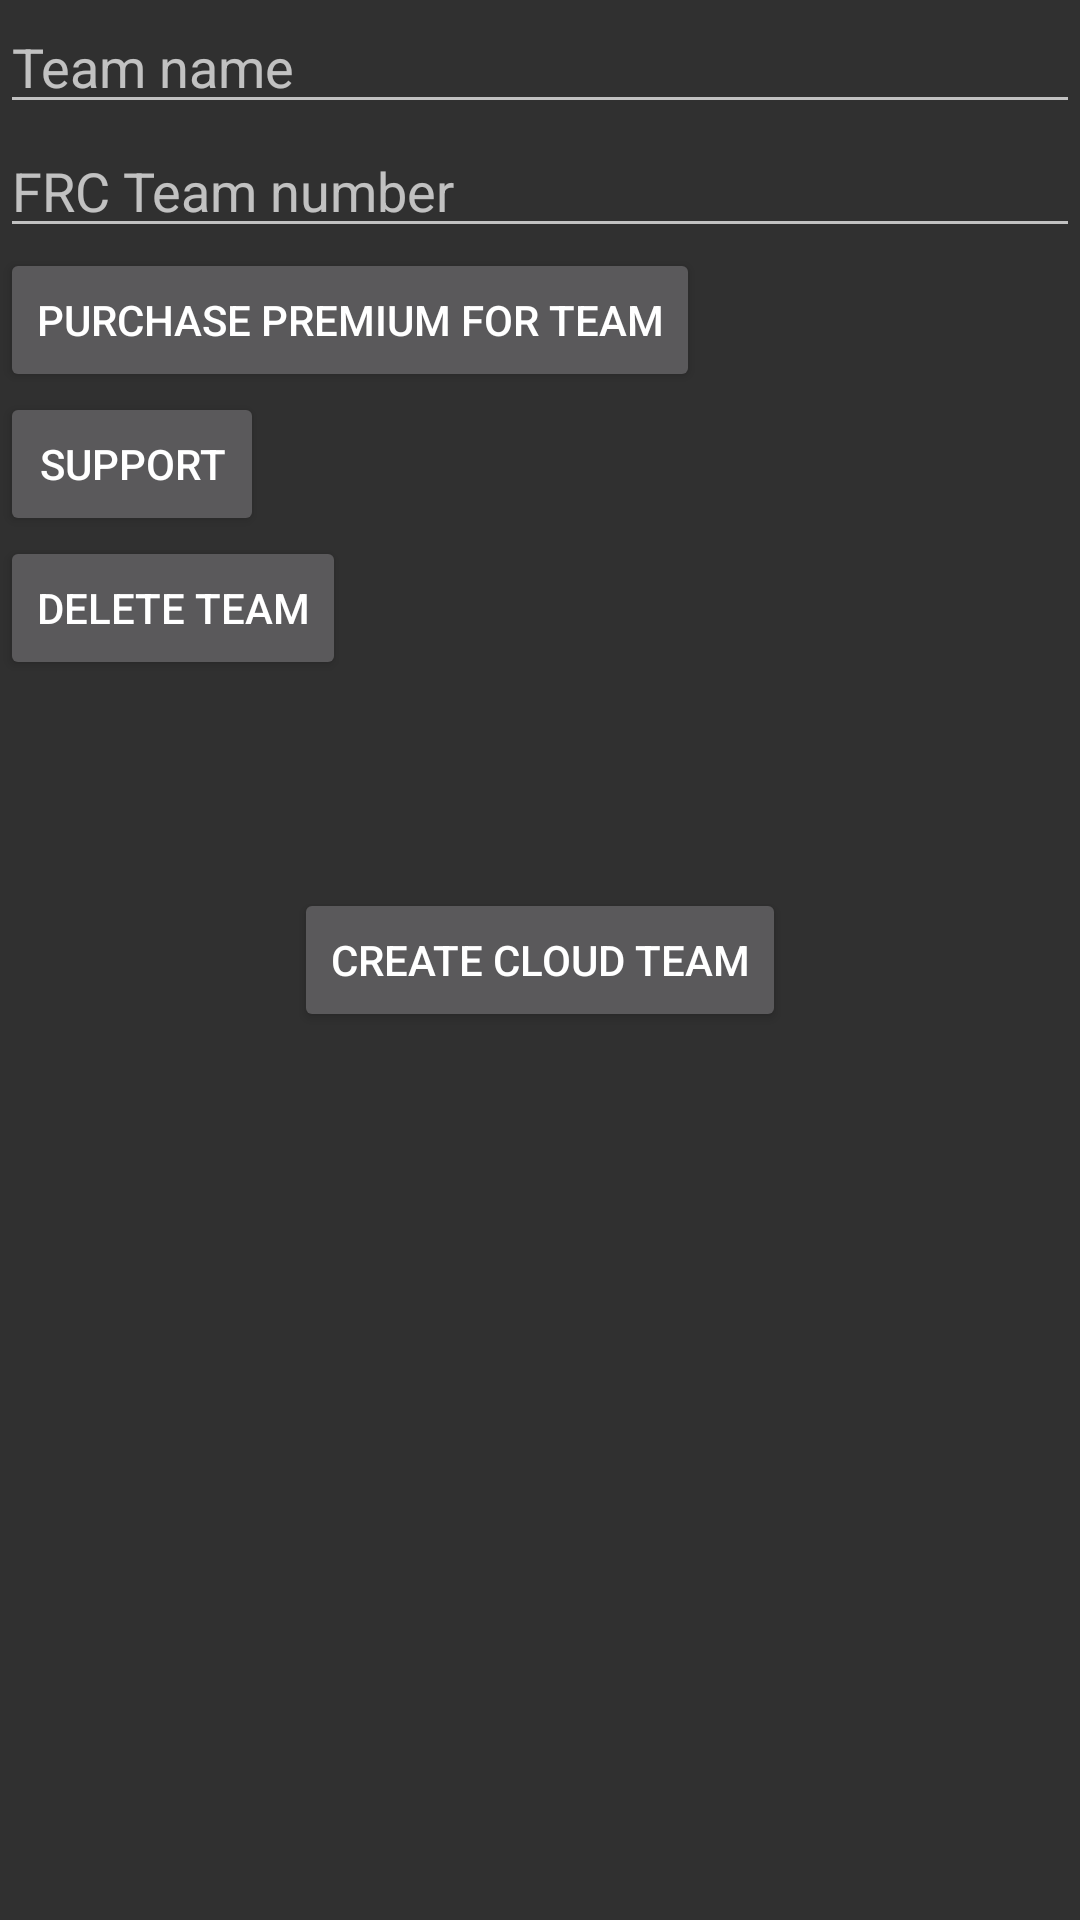

This screen was rendered from an Android layout file. Write that file and the resources it references.
<!-- AndroidManifest.xml: application theme AppTheme -->
<!-- res/layout/cloud_tab.xml -->
<ScrollView xmlns:android="http://schemas.android.com/apk/res/android"
            android:id="@+id/cloud_tab"
            android:fillViewport="true"
            android:layout_height="match_parent"
            android:layout_width="match_parent">
    <RelativeLayout
        android:id="@+id/cloud_layout"
        android:focusable="true"
        android:focusableInTouchMode="true"
        android:layout_width="match_parent"
        android:layout_height="wrap_content">
        <Button
            android:id="@+id/create_team"
            android:layout_centerHorizontal="true"
            android:layout_centerVertical="true"
            android:layout_width="wrap_content"
            android:layout_height="wrap_content"
            android:text="Create cloud team"/>
        <android.support.design.widget.TextInputLayout
            android:id="@+id/name_wrapper"
            android:layout_width="match_parent"
            android:layout_height="wrap_content"
            android:layout_below="@id/create_team"
            android:padding="5dp">

        </android.support.design.widget.TextInputLayout>
        <android.support.design.widget.TextInputLayout
            android:id="@+id/number_wrapper"
            android:layout_width="match_parent"
            android:layout_height="wrap_content"
            android:layout_below="@id/name_wrapper"
            android:padding="5dp">

        </android.support.design.widget.TextInputLayout>
        <Button
            android:id="@+id/premium"
            android:layout_width="wrap_content"
            android:layout_height="wrap_content"
            android:text="Purchase premium for team"
            android:layout_below="@+id/editText2"
            android:layout_alignParentLeft="true"
            android:layout_alignParentStart="true"/>
        <Button
            android:id="@+id/delete"
            android:layout_width="wrap_content"
            android:layout_height="wrap_content"
            android:text="Delete team"
            android:layout_below="@+id/support"
            android:layout_alignParentLeft="true"
            android:layout_alignParentStart="true"/>
        <Button
            android:id="@+id/support"
            android:layout_width="wrap_content"
            android:layout_height="wrap_content"
            android:text="Support"
            android:layout_below="@+id/premium"
            android:layout_alignParentLeft="true"
            android:layout_alignParentStart="true"/>

        <android.support.v7.widget.AppCompatEditText
            android:id="@+id/editText1"
            android:layout_width="match_parent"
            android:layout_height="wrap_content"
            android:layout_alignParentTop="true"
            android:layout_centerHorizontal="true"
            android:hint="Team name"
            android:inputType="text"/>

        <android.support.v7.widget.AppCompatEditText
            android:id="@+id/editText2"
            android:layout_width="match_parent"
            android:layout_height="wrap_content"
            android:layout_alignParentLeft="true"
            android:layout_alignParentStart="true"
            android:layout_below="@+id/editText1"
            android:hint="FRC Team number"
            android:inputType="text"/>


    </RelativeLayout>
</ScrollView>
<!-- resources referenced by this layout -->
<resources>
  <style name="AppTheme" parent="AppTheme.Base" />
  <style name="AppTheme.Base" parent="Theme.AppCompat.NoActionBar">
          <item name="colorPrimary">@color/colorPrimary</item>
          <item name="colorPrimaryDark">@color/colorPrimaryDark</item>
          <item name="colorAccent">@color/accent</item>
          <item name="windowActionBar">false</item>
          <item name="android:windowNoTitle">true</item>
          <item name="preferenceTheme">@style/PreferenceThemeOverlay</item>
      </style>
  <color name="colorPrimary">#3F51B5</color>
  <color name="colorPrimaryDark">#303F9F</color>
  <color name="accent">#FFCA28</color>
</resources>
